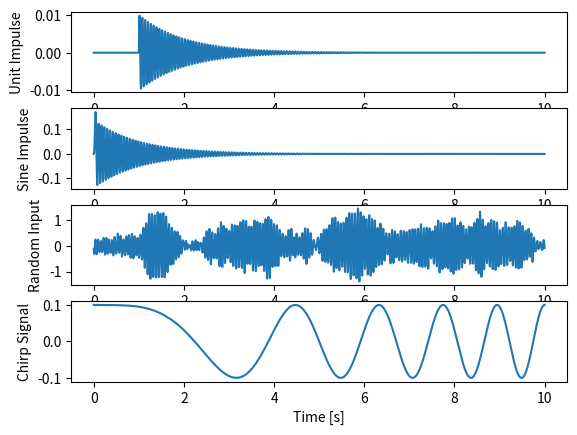

Here is the Python script that generated this plot:
# Vibrations Course
# Mechanical Engineering Post Graduation Program
# UNESP - Ilha Solteira, SP - Brazil
# ####
# Work by Lucas Veronez Goulart Ferreira
# ####

import numpy as np
import matplotlib.pyplot as plot
from scipy import signal
from scipy.fft import fft,ifft

# Time domain convolution: f(t)*h(t) = x(t)
# 1st case: f(t) = delayed impulse

# System Parameters
mass = m = 1  # [Kg]
stiffness = k = 1e4  # [N/m]
wn = np.sqrt(k/m)  # [rad/s] - Natural Frequency
fn = wn / (2 * np.pi)  # [Hz] - Natural Frequency
damping_ratio = 0.01  # Zeta
critical_damping = cc = 2*np.sqrt(k*m)  # [Ns/m]
c = damping_ratio * critical_damping  # [Ns/m] - Damping
wd = wn * np.sqrt(1-damping_ratio**2)  # [rad/s] - Damped Natural Frequency
fd = wd / (2 * np.pi)  # [Hz] - Damped Natural Frequency
print('Calculated Damped Natural Frequency = '+str(fd)+' Hz.')

# Sampling Parameters
delta = 0.001
sampling_frequency = fs = 1/delta
t_max = 10
time_range = t = np.arange(0,t_max,delta)

freq_bins = f = np.linspace(0,fs,len(t))

# 1st Case: Delayed impulse
h = (np.exp(-damping_ratio*wn*t)/wd*m)*np.sin(wd*t)  # Transfer Function
imp = signal.unit_impulse(len(time_range),int(len(time_range)*0.1))  # Delayed impulse

fft_h = fft(h)
fft_imp = fft(imp)

output = ifft(fft_h*fft_imp)

plot.subplot(4,1,1)
plot.ylabel('Unit Impulse')
plot.plot(t,np.real(output))

# 2nd Case: Sine impulse
sine_imp = np.zeros(len(t))  # Padding vector with zeros
Tn = 2*np.pi/wn  # Natural Period
t_imp = np.arange(0,Tn,delta)
f_sine = 1/(2*Tn)
sine_signal = np.sin(2*np.pi*f_sine*t_imp)
for i in range(len(t_imp)):
    sine_imp[i] = sine_signal[i]

fft_h = fft(h)
fft_imp = fft(sine_imp)

output = ifft(fft_h*fft_imp)

plot.subplot(4,1,2)
plot.ylabel('Sine Impulse')
plot.plot(t,np.real(output))

# plot.plot(t,conv[:len(t)])
# plot.show()

# 3rd Case: Random input
rand_signal = 10*(np.random.rand(len(t))-0.5)  # Random input ranging [-5,5] N

fft_h = fft(h)
fft_imp = fft(rand_signal)

output = ifft(fft_h*fft_imp)

plot.subplot(4,1,3)
plot.ylabel('Random Input')
plot.plot(t,np.real(output))

# 4th Case: Chirp Signal
chirp_signal = signal.chirp(t,0,100,max(t))  # Random input with 5 N of amplitude

fft_h = fft(h)
fft_imp = fft(chirp_signal)

output = ifft(fft_h*fft_imp)

plot.subplot(4,1,4)
plot.ylabel('Chirp Signal')
plot.xlabel('Time [s]')
plot.plot(t,np.real(output))
plot.show()
